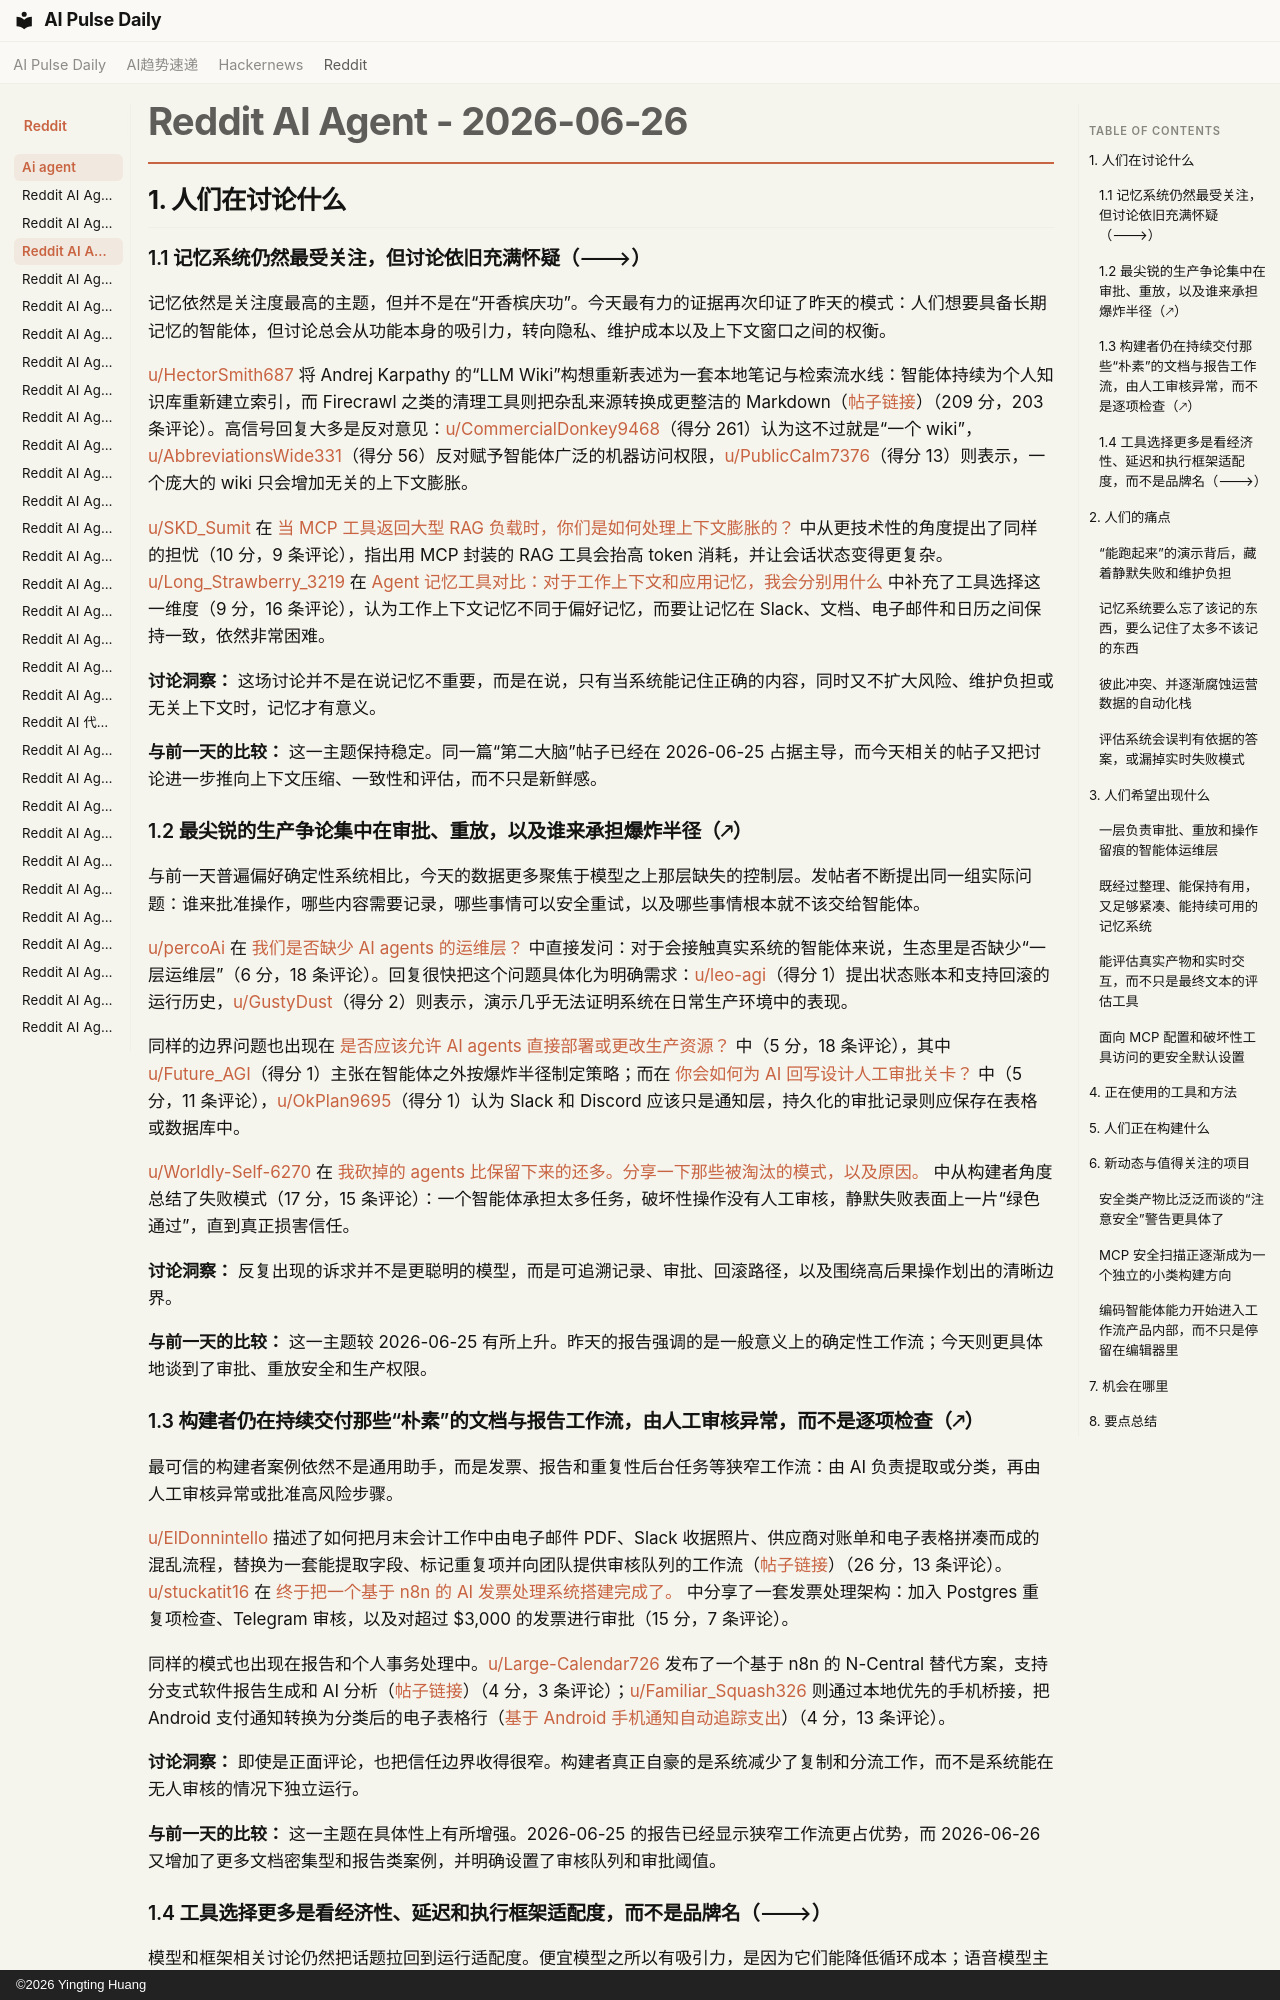

repository: vibewatch/vibewatch.github.io · page: reddit/ai-agent/2026-06-26.zh/index.html · generator: mkdocs · copyright: ©2026 Yingting Huang

# Reddit AI Agent - 2026-06-26

## 1. 人们在讨论什么

### 1.1 记忆系统仍然最受关注，但讨论依旧充满怀疑（🡒）

记忆依然是关注度最高的主题，但并不是在“开香槟庆功”。今天最有力的证据再次印证了昨天的模式：人们想要具备长期记忆的智能体，但讨论总会从功能本身的吸引力，转向隐私、维护成本以及上下文窗口之间的权衡。

[u/HectorSmith687](https://www.reddit.com/user/HectorSmith687) 将 Andrej Karpathy 的“LLM Wiki”构想重新表述为一套本地笔记与检索流水线：智能体持续为个人知识库重新建立索引，而 Firecrawl 之类的清理工具则把杂乱来源转换成更整洁的 Markdown（[帖子链接](https://www.reddit.com/r/AgentsOfAI/comments/1uf5ule/andrej_karpathy_stop_using_ai_just_to_write_code/)）（209 分，203 条评论）。高信号回复大多是反对意见：[u/CommercialDonkey9468](https://www.reddit.com/user/CommercialDonkey9468)（得分 261）认为这不过就是“一个 wiki”，[u/AbbreviationsWide331](https://www.reddit.com/user/AbbreviationsWide331)（得分 56）反对赋予智能体广泛的机器访问权限，[u/PublicCalm7376](https://www.reddit.com/user/PublicCalm7376)（得分 13）则表示，一个庞大的 wiki 只会增加无关的上下文膨胀。

[u/SKD_Sumit](https://www.reddit.com/user/SKD_Sumit) 在 [当 MCP 工具返回大型 RAG 负载时，你们是如何处理上下文膨胀的？](https://www.reddit.com/r/aiagents/comments/1uexhqd/how_are_you_handling_context_bloat_when_mcp_tools/) 中从更技术性的角度提出了同样的担忧（10 分，9 条评论），指出用 MCP 封装的 RAG 工具会抬高 token 消耗，并让会话状态变得更复杂。[u/Long_Strawberry_3219](https://www.reddit.com/user/Long_Strawberry_3219) 在 [Agent 记忆工具对比：对于工作上下文和应用记忆，我会分别用什么](https://www.reddit.com/r/AgentsOfAI/comments/1ufnla2/agent_memory_tools_compared_what_id_use_for_work/) 中补充了工具选择这一维度（9 分，16 条评论），认为工作上下文记忆不同于偏好记忆，而要让记忆在 Slack、文档、电子邮件和日历之间保持一致，依然非常困难。

**讨论洞察：** 这场讨论并不是在说记忆不重要，而是在说，只有当系统能记住正确的内容，同时又不扩大风险、维护负担或无关上下文时，记忆才有意义。

**与前一天的比较：** 这一主题保持稳定。同一篇“第二大脑”帖子已经在 2026-06-25 占据主导，而今天相关的帖子又把讨论进一步推向上下文压缩、一致性和评估，而不只是新鲜感。

### 1.2 最尖锐的生产争论集中在审批、重放，以及谁来承担爆炸半径（🡕）

与前一天普遍偏好确定性系统相比，今天的数据更多聚焦于模型之上那层缺失的控制层。发帖者不断提出同一组实际问题：谁来批准操作，哪些内容需要记录，哪些事情可以安全重试，以及哪些事情根本就不该交给智能体。

[u/percoAi](https://www.reddit.com/user/percoAi) 在 [我们是否缺少 AI agents 的运维层？](https://www.reddit.com/r/AI_Agents/comments/1ufvunr/are_we_missing_an_operations_layer_for_ai_agents/) 中直接发问：对于会接触真实系统的智能体来说，生态里是否缺少“一层运维层”（6 分，18 条评论）。回复很快把这个问题具体化为明确需求：[u/leo-agi](https://www.reddit.com/user/leo-agi)（得分 1）提出状态账本和支持回滚的运行历史，[u/GustyDust](https://www.reddit.com/user/GustyDust)（得分 2）则表示，演示几乎无法证明系统在日常生产环境中的表现。

同样的边界问题也出现在 [是否应该允许 AI agents 直接部署或更改生产资源？](https://www.reddit.com/r/AI_Agents/comments/1uf2cgx/should_ai_agents_be_allowed_to_deploy_or_change/) 中（5 分，18 条评论），其中 [u/Future_AGI](https://www.reddit.com/user/Future_AGI)（得分 1）主张在智能体之外按爆炸半径制定策略；而在 [你会如何为 AI 回写设计人工审批关卡？](https://www.reddit.com/r/n8n/comments/1uf5io8/how_would_you_structure_a_human_approval_gate_for/) 中（5 分，11 条评论），[u/OkPlan9695](https://www.reddit.com/user/OkPlan9695)（得分 1）认为 Slack 和 Discord 应该只是通知层，持久化的审批记录则应保存在表格或数据库中。

[u/Worldly-Self-6270](https://www.reddit.com/user/Worldly-Self-6270) 在 [我砍掉的 agents 比保留下来的还多。分享一下那些被淘汰的模式，以及原因。](https://www.reddit.com/r/AI_Agents/comments/1uf8oui/ive_killed_more_agents_than_ive_kept_sharing_the/) 中从构建者角度总结了失败模式（17 分，15 条评论）：一个智能体承担太多任务，破坏性操作没有人工审核，静默失败表面上一片“绿色通过”，直到真正损害信任。

**讨论洞察：** 反复出现的诉求并不是更聪明的模型，而是可追溯记录、审批、回滚路径，以及围绕高后果操作划出的清晰边界。

**与前一天的比较：** 这一主题较 2026-06-25 有所上升。昨天的报告强调的是一般意义上的确定性工作流；今天则更具体地谈到了审批、重放安全和生产权限。

### 1.3 构建者仍在持续交付那些“朴素”的文档与报告工作流，由人工审核异常，而不是逐项检查（🡕）

最可信的构建者案例依然不是通用助手，而是发票、报告和重复性后台任务等狭窄工作流：由 AI 负责提取或分类，再由人工审核异常或批准高风险步骤。

[u/ElDonnintello](https://www.reddit.com/user/ElDonnintello) 描述了如何把月末会计工作中由电子邮件 PDF、Slack 收据照片、供应商对账单和电子表格拼凑而成的混乱流程，替换为一套能提取字段、标记重复项并向团队提供审核队列的工作流（[帖子链接](https://www.reddit.com/r/automation/comments/1ug9h20/an_accounting_team_showed_me_their_monthend/)）（26 分，13 条评论）。[u/stuckatit16](https://www.reddit.com/user/stuckatit16) 在 [终于把一个基于 n8n 的 AI 发票处理系统搭建完成了。](https://www.reddit.com/r/n8n/comments/1ufjz3g/finally_finished_building_an_ai_invoice/) 中分享了一套发票处理架构：加入 Postgres 重复项检查、Telegram 审核，以及对超过 $3,000 的发票进行审批（15 分，7 条评论）。

同样的模式也出现在报告和个人事务处理中。[u/Large-Calendar726](https://www.reddit.com/user/Large-Calendar726) 发布了一个基于 n8n 的 N-Central 替代方案，支持分支式软件报告生成和 AI 分析（[帖子链接](https://www.reddit.com/r/n8n/comments/1ug0dqf/ncentral_reports/)）（4 分，3 条评论）；[u/Familiar_Squash326](https://www.reddit.com/user/Familiar_Squash326) 则通过本地优先的手机桥接，把 Android 支付通知转换为分类后的电子表格行（[基于 Android 手机通知自动追踪支出](https://www.reddit.com/r/n8n/comments/1ug4cub/automatically_track_expenses_based_on_android/)）（4 分，13 条评论）。

**讨论洞察：** 即使是正面评论，也把信任边界收得很窄。构建者真正自豪的是系统减少了复制和分流工作，而不是系统能在无人审核的情况下独立运行。

**与前一天的比较：** 这一主题在具体性上有所增强。2026-06-25 的报告已经显示狭窄工作流更占优势，而 2026-06-26 又增加了更多文档密集型和报告类案例，并明确设置了审核队列和审批阈值。
